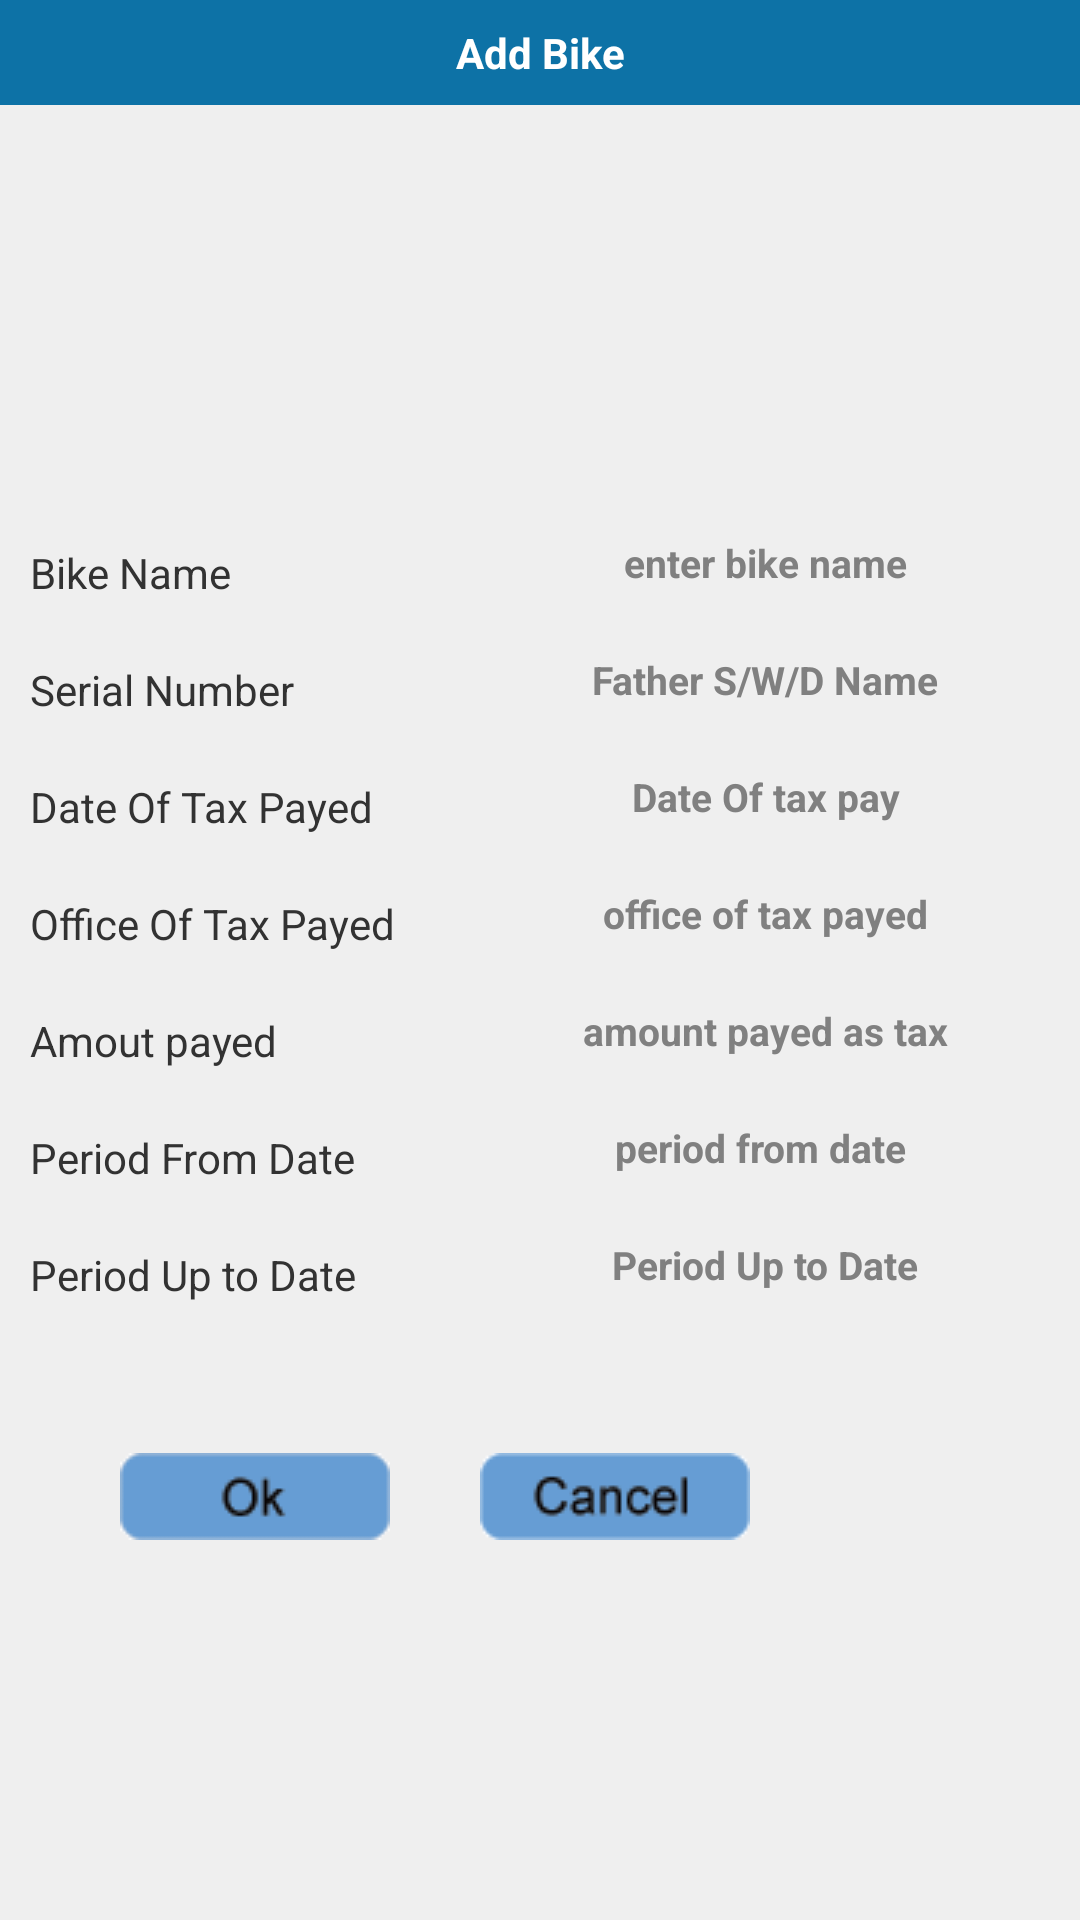

Here is an Android app screen rendered from its layout file. Give the layout XML and the strings, colors and styles it references.
<!-- AndroidManifest.xml: application theme MyApp.Theme.Light.NoTitleBar -->
<!-- res/layout/updateroadtax.xml -->
<?xml version="1.0" encoding="utf-8"?>
       
<LinearLayout xmlns:android="http://schemas.android.com/apk/res/android"
    android:layout_width="fill_parent"
    android:layout_height="fill_parent"
    android:orientation="vertical" 
    android:background="#FFEFEFEF"
   >

       
    <TextView
       style="@style/TitleBar"
       android:text="@string/AddBike"
       android:id="@+id/tv" />
    
     
     <ScrollView xmlns:android="http://schemas.android.com/apk/res/android"
    android:layout_width="fill_parent"
    android:layout_height="fill_parent"> 

           
<RelativeLayout xmlns:android="http://schemas.android.com/apk/res/android"
    android:layout_width="fill_parent"
    android:layout_height="wrap_content"
    android:layout_gravity="center_vertical"
    android:gravity="center"
    android:background="#FFEFEFEF"
    android:id="@+id/relative1" >
   
   <TextView style="@style/TextViewStyle"
        	  android:text="Bike Name"
        	  android:layout_below="@id/tv"
        	  android:id="@+id/bike_name"/>
    
    <EditText style="@style/EditTextStyle"
        	  android:hint="enter bike name"
        	  android:layout_toRightOf="@id/bike_name"
        	  android:id="@+id/bike_name_et"
        	  />
    
     <TextView
         	  style="@style/TextViewStyle"
        	  android:text="Serial Number"
        	  android:layout_below="@id/bike_name"
        	  android:id="@+id/tax_serialnumber"/>
     
     <EditText style="@style/EditTextStyle"
         	  android:hint="Father S/W/D Name"
        	  android:layout_toRightOf="@id/tax_serialnumber"
        	  android:layout_below="@id/bike_name"
        	  android:id="@+id/serialnumber_et"
        	  android:inputType="text"
        	  />
     
     <TextView style="@style/TextViewStyle"
         	   android:text="Date Of Tax Payed"
         	   android:layout_below="@id/tax_serialnumber"
         	   android:id="@+id/date_roadtax_pay"/>
     
   
     
      <EditText style="@style/EditTextStyle"
        	  android:layout_toRightOf="@id/date_roadtax_pay"
        	  android:hint="Date Of tax pay"
        	  android:layout_below="@id/tax_serialnumber"
        	  android:id="@+id/date_tax_pay_et"
        	  />
       <TextView style="@style/TextViewStyle"
         	   android:text="Office Of Tax Payed"
         	   android:layout_below="@id/date_roadtax_pay"
         	   android:id="@+id/office_of_tax_payed"/>
     
   
     
      <EditText style="@style/EditTextStyle"
        	  android:layout_toRightOf="@id/office_of_tax_payed"
        	  android:hint="office of tax payed"
        	  android:layout_below="@id/date_roadtax_pay"
        	  android:id="@+id/office_of_tax_payed_et"
        	  />
     
    <TextView style="@style/TextViewStyle"
         	   android:text="Amout payed"
         	   android:layout_below="@id/office_of_tax_payed"
         	   android:id="@+id/amout_payed"/>
      
      <EditText style="@style/EditTextStyle"
    	    	 android:layout_toRightOf="@id/amout_payed"
    	    	 android:layout_below="@id/office_of_tax_payed"
    	    	 android:hint="amount payed as tax"
    	    	 android:id="@+id/amount_payed_as_tax_et"
    	    	/>
     
      
        <TextView style="@style/TextViewStyle"
         	   android:text="Period From Date"
         	   android:layout_below="@id/amout_payed"
         	   android:id="@+id/period_from"/>
         <EditText
             android:id="@+id/period_from_et"
             style="@style/EditTextStyle"
             android:layout_toRightOf="@+id/period_from"
             android:layout_below="@id/amout_payed"
             android:hint="period from date " />
       
         <TextView style="@style/TextViewStyle"
         	   android:text="Period Up to Date"
         	   android:layout_below="@id/period_from"
         	   android:id="@+id/period_to"/>
        
         <EditText style="@style/EditTextStyle"
        	  android:layout_toRightOf="@id/period_to"
        	  android:hint="Period Up to Date"
        	  android:layout_below="@+id/period_from"
        	  android:id="@+id/Period_up_to_et"
        	  />
             
                <ImageButton android:layout_marginLeft="40dp"
                    		 style="@style/ButtonStyle1"
                    		 android:layout_gravity="center"
                    		android:layout_alignParentBottom="true"
                    		android:layout_alignParentLeft="true"
                    		 android:background="@drawable/ok"
                    		 android:layout_below="@id/period_to"
                    		 android:layout_marginTop="50dp"
                    		 android:id="@+id/ok_button"/>
                
               

                <ImageButton
                    android:id="@+id/cancel_button"
                    style="@style/ButtonStyle1"
                    android:layout_marginLeft="30dp"
                    android:layout_alignParentBottom="true"
                    android:layout_toRightOf="@+id/ok_button"
                    android:background="@drawable/cancel" />

         
              
                </RelativeLayout>   
                
            
 </ScrollView>
  
      
    
</LinearLayout>
<!-- resources referenced by this layout -->
<resources>
  <!-- drawable cancel (drawable) -->
  <?xml version="1.0" encoding="utf-8"?>
  <selector xmlns:android="http://schemas.android.com/apk/res/android" >
      
      <item android:drawable="@drawable/cancel_trans"
            android:state_pressed="true"></item>
      
      <item android:drawable="@drawable/cancel_col"></item>
  
  </selector>
  <!-- drawable ok (drawable) -->
  <?xml version="1.0" encoding="utf-8"?>
  <selector xmlns:android="http://schemas.android.com/apk/res/android" >
      
      <item android:drawable="@drawable/ok_trans"
          android:state_pressed="true"
          ></item>
      
      
      <item android:drawable="@drawable/ok_col"></item>
  
  </selector>
  <string name="AddBike">Add Bike</string>
  <style name="ButtonStyle1">
         
         <item name="android:layout_width">wrap_content</item>
         <item name="android:layout_height">wrap_content</item> 
        
         
     </style>
  <style name="EditTextStyle">
  
  	<item name="android:background">@drawable/et</item>
  	
  	<item name="android:layout_width">500sp</item>
  	<item name="android:layout_marginTop">16sp</item>
  	<item name="android:layout_height">24sp</item>
  	<item name="android:padding">05sp</item>
  	
  	<item name="android:singleLine">true</item>
  	<item name="android:textSize">13sp</item>
  	<item name="android:textStyle">bold</item>
  	<item name="android:inputType">text</item>
  	<item name="android:layout_marginLeft">10sp</item>
  	
  	
  	<item name="android:layout_marginRight">10sp</item>
  	<item name="android:ellipsize">end</item>
  	<item name="android:weightSum">2</item>
  	<item name="android:gravity">center_horizontal</item>
  
   </style>
  <style name="TextViewStyle">
         <item name="android:textSize">14sp</item>
         <item name="android:layout_width">140sp</item>
         <item name="android:layout_height">wrap_content</item>
         <item name="android:layout_marginTop">20dp</item>
         <item name="android:layout_marginLeft">10dp</item>
         
     </style>
  <style name="TitleBar">
          
          <item name="android:layout_width">fill_parent</item>
          <item name="android:layout_height">wrap_content</item>
          <item name="android:layout_centerHorizontal">true</item>
          <item name="android:layout_centerVertical">true</item>
          <item name="android:gravity">center</item>
          <item name="android:textColor">#FFFFFFFF</item>
          <item name="android:padding">8dp</item>
          <item name="android:textStyle">bold</item>
          <item name="android:background">#FF0D72A6</item>
          <item name="android:layout_alignParentTop">true</item>
          
      </style>
  <style name="MyApp.Theme.Light.NoTitleBar" parent="@android:style/Theme.Light.NoTitleBar">
       <item name="android:textColorPrimaryInverse">@android:color/primary_text_light</item>
  
  </style>
  <!-- drawable cancel_trans: png bitmap (drawable-mdpi, 1758 bytes) -->
  <!-- drawable cancel_col: png bitmap (drawable-mdpi, 1802 bytes) -->
  <!-- drawable ok_trans: png bitmap (drawable-mdpi, 1627 bytes) -->
  <!-- drawable ok_col: png bitmap (drawable-mdpi, 1730 bytes) -->
</resources>
